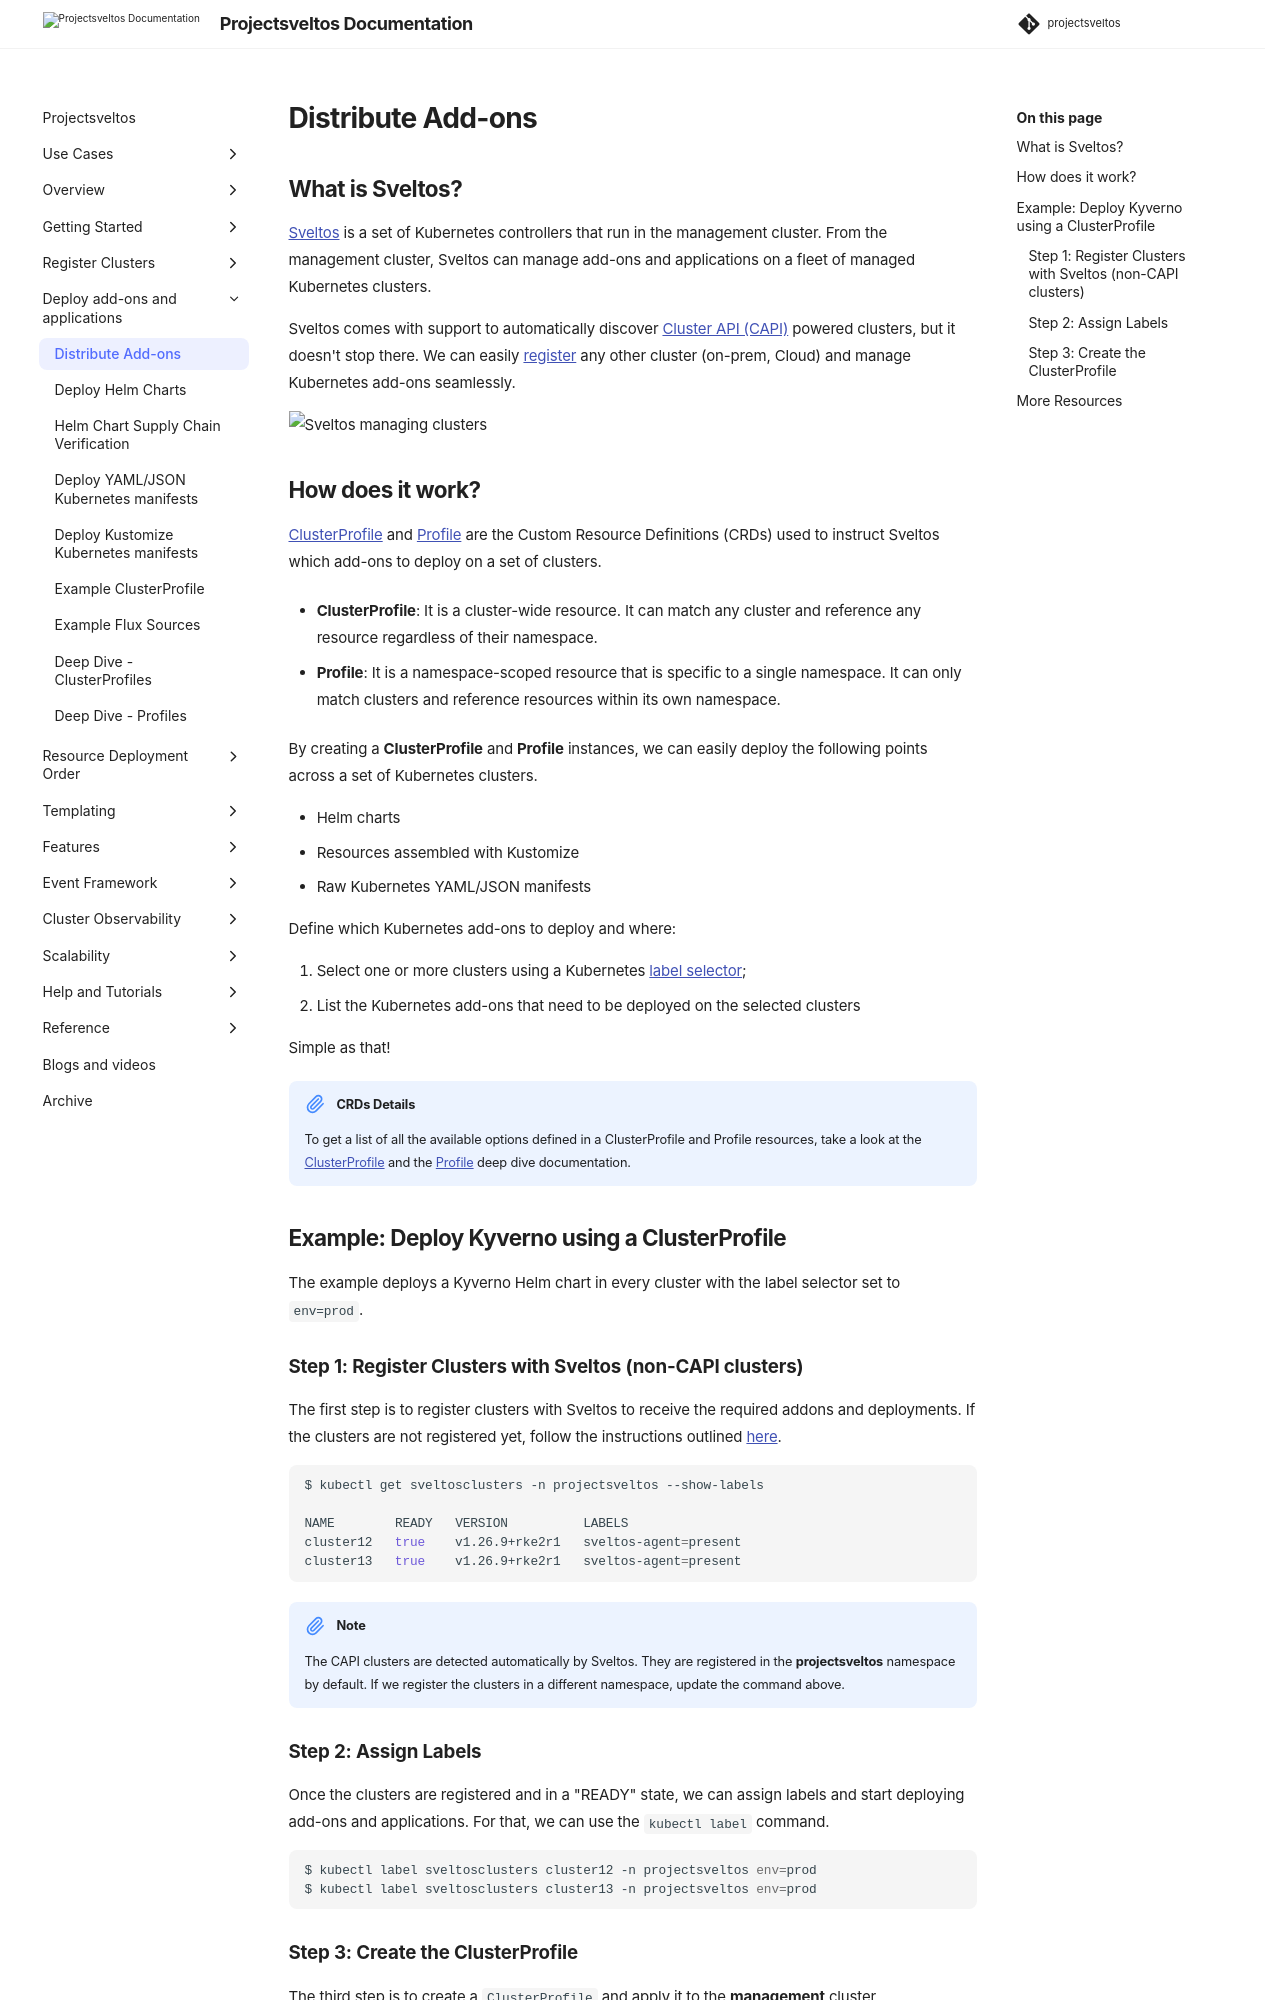

repository: projectsveltos/sveltos · page: main/addons/addons/index.html · generator: mkdocs

---
title: Sveltos - Kubernetes Add-on Controller | Manage Kubernetes Add-ons with Ease
description: Sveltos is an application designed to manage hundreds of clusters by providing declarative APIs to deploy Kubernetes add-ons across multiple clusters.
tags:
    - Kubernetes
    - add-ons
    - helm
    - kustomize
    - clusterapi
    - multi-tenancy
    - Sveltos
authors:
    - Gianluca Mardente
---

## What is Sveltos?

[Sveltos](https://github.com/projectsveltos "Manage Kubernetes add-ons") is a set of Kubernetes controllers that run in the management cluster. From the management cluster, Sveltos can manage add-ons and applications on a fleet of managed Kubernetes clusters.

Sveltos comes with support to automatically discover [Cluster API (CAPI)](https://github.com/kubernetes-sigs/cluster-api) powered clusters, but it doesn't stop there. We can easily [register](../register/register-cluster.md) any other cluster (on-prem, Cloud) and manage Kubernetes add-ons seamlessly.

![Sveltos managing clusters](../assets/multi-clusters.png)

## How does it work?

[ClusterProfile](https://github.com/projectsveltos/sveltos-manager/blob/main/api/v1beta1/clusterprofile_types.go "ClusterProfile to manage Kubernetes add-ons") and [Profile](https://github.com/projectsveltos/sveltos-manager/blob/main/api/v1beta1/profile_types.go "Profile to manage Kubernetes add-ons") are the Custom Resource Definitions (CRDs) used to instruct Sveltos which add-ons to deploy on a set of clusters.

- __ClusterProfile__: It is a cluster-wide resource. It can match any cluster and reference any resource regardless of their namespace.

- __Profile__: It is a namespace-scoped resource that is specific to a single namespace. It can only match clusters and reference resources within its own namespace.

By creating a **ClusterProfile** and **Profile** instances, we can easily deploy the following points across a set of Kubernetes clusters.

- Helm charts
- Resources assembled with Kustomize
- Raw Kubernetes YAML/JSON manifests

Define which Kubernetes add-ons to deploy and where:

1. Select one or more clusters using a Kubernetes [label selector](https://kubernetes.io/docs/concepts/overview/working-with-objects/labels/#label-selectors "Kubernetes label selector");
1. List the Kubernetes add-ons that need to be deployed on the selected clusters

Simple as that!

!!!note "CRDs Details"
    To get a list of all the available options defined in a ClusterProfile and Profile resources, take a look at the [ClusterProfile](./clusterprofile.md) and the [Profile](./profile.md) deep dive documentation.

## Example: Deploy Kyverno using a ClusterProfile

The example deploys a Kyverno Helm chart in every cluster with the label selector set to `env=prod`.
